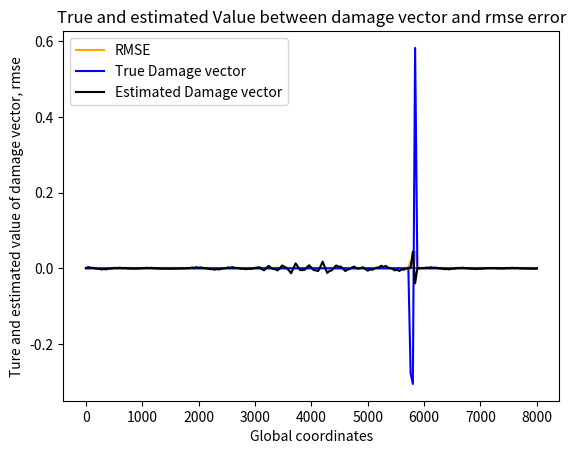

The matplotlib source for this figure:
"""
1D wave propagation in a Heterogeneous medium with force applied on the center of the structure

The values of the GLL points are obtained from the website https://en.wikipedia.org/wiki/Gaussian_quadrature and https://keisan.casio.com/exec/system/1280801905 (Lines [28 to 66])

Damage has been introduced in the structure randomly and the true length is calculated

After the damage introduction damage vector is calculated with the changes in the stiffness matrix, which has the information about the damage

The estimated value of the damage vector is calculated and the rmse error between the true and estimated damage vector is calculated, the location of the damage is calculated in which the rmse error is maximum

"""

import numpy as np 
import math 
import matplotlib.pyplot as plt
import random 

#from user

n_ele=100 #number of elements
t_len=8000 #total length (m)
rho=2000  #density of the material (kg/m3)
velocity=2500 #velocity in (m/s)
n=2 #order of polynomials
time_step = 7500 #number of time steps
dom_per=0.4 #dominant period of ricker wavelet source
alpha=0.2 #for defected element K matrix

#function to return the GLL points and the corresponding weights

def GLL_points_and_weights(n):
    #based on the n value corresponding GLL points and Weights will be returned

    if n==1:
        points = np.array([-1,1])
        weights = np.array([1,1])

    elif n==2:
        points = np.array([-1,0,1])
        weights = np.array([0.33333333, 1.33333333, 0.33333333])
    
    elif n==3:
        points = np.array([-1,-0.447213595499957939282,0.447213595499957939282,1])
        weights = np.array([0.1666666666666666666667,0.8333333333333333333333,0.833333333333333333333,0.1666666666666666666667])
    
    elif n==4:
        points =np.array([-1,-0.6546536707079771437983,0,0.6546536707079771437983,1])
        weights = np.array([0.1,0.544444444444444444444,0.7111111111111111111111,0.544444444444444444444,0.1])
    
    elif n==5:
        points = np.array([-1,-0.765055323929464692851,-0.2852315164806450963142,0.2852315164806450963142,0.765055323929464692851,1])
        weights = np.array([0.06666666666666666666667,0.3784749562978469803166,0.5548583770354863530167,0.5548583770354863530167,0.3784749562978469803166,0.06666666666666666666667])
    
    elif n==6:
        points =np.array([-1,-0.830223896278566929872,-0.4688487934707142138038,0,0.468848793470714213804,0.830223896278566929872,1])
        weights = np.array([0.04761904761904761904762,0.276826047361565948011,0.4317453812098626234179,0.487619047619047619048,0.431745381209862623418,0.2768260473615659480107,0.04761904761904761904762])
    
    elif n==7:
        points =np.array([-1,-0.8717401485096066153375,-0.5917001814331423021445,-0.2092992179024788687687,0.2092992179024788687687,
        0.5917001814331423021445,0.8717401485096066153375,1])
        weights =np.array([0.03571428571428571428571,0.210704227143506039383,0.3411226924835043647642,0.4124587946587038815671,0.412458794658703881567,0.341122692483504364764,0.210704227143506039383,0.03571428571428571428571])
    
    elif n==8:
        points =np.array([-1,-0.8997579954114601573124,-0.6771862795107377534459,-0.3631174638261781587108,0,0.3631174638261781587108,0.6771862795107377534459,0.8997579954114601573124,1])
        weights =np.array([0.02777777777777777777778,0.1654953615608055250463,0.274538712500161735281,0.3464285109730463451151,0.3715192743764172335601,0.3464285109730463451151,0.2745387125001617352807,0.165495361560805525046,0.02777777777777777777778])
    
    elif n==9:
        points =np.array([-1,-0.9195339081664588138289,-0.7387738651055050750031,-0.4779249498104444956612,-0.1652789576663870246262,0.1652789576663870246262,0.4779249498104444956612,0.7387738651055050750031,0.9195339081664588138289,1])
        weights =np.array([0.02222222222222222222222,0.1333059908510701111262,0.2248893420631264521195,0.2920426836796837578756,0.3275397611838974566565,0.3275397611838974566565,0.292042683679683757876,0.224889342063126452119,0.133305990851070111126,0.02222222222222222222222])

    return points,weights


#derivative of legrange polynomials and legendre polynomials

def lagrange(n,i,x):

    #getting the values of the GLL points and the corresponding weights
    [x_points,weights] = GLL_points_and_weights(n)
    val=1
    for j in range(-1,n):
        if j!=i:
            val=val*((x-x_points[j+1])/(x_points[i+1]-x_points[j+1]))
    return val

#inside the element with legendre polynomials with GLL points

def Legendre(n,x):
    if (n==0):
    	return x*0+1.0
    elif (n==1):
	    return x
    else:
        return ((2.0*n-1.0)*x*Legendre(n-1,x)-(n-1)*Legendre(n-2,x))/n



def lagrange_derivative(n):
    #calculation of D matrix

    #getting the values of the GLL points and the corresponding weights
    [x_points,weights] = GLL_points_and_weights(n)

    d_matrix=np.zeros([n+1,n+1]) #for the calculation of the Lagrange derivatives
    val=np.zeros([n+1,n+1]) #returns the value from Lagrange derivative

    #Values of the d matrix
    for i in range(-1,n):
        for j in range(-1,n):
            if i!=j:
                d_matrix[i+1,j+1]=Legendre(n,x_points[i+1])/Legendre(n,x_points[j+1]) * 1.0/(x_points[i+1]-x_points[j+1])
            elif i==-1 and j==-1:
                d_matrix[i+1,j+1]=-1.0/4.0*n*(n+1)
            elif i==n-1 and j==n-1:
                d_matrix[i+1,j+1]=1.0/4.0*n*(n+1)
    
    #calculation of derivative
    for i in range(-1,n):
        for j in range(-1,n):
            sum=0
            for k in range(-1,n):
                sum=sum+d_matrix[j+1,k+1]*lagrange(n,i,x_points[k+1])
            val[i+1,j+1]=sum
        
    return(val)


lagrange_1_derivative=lagrange_derivative(n) #1st derivative of the Lagrange polynomial is assigned

#Force vector calculation

def gaussian_force(global_dt,dom_per):
    a=int(2*dom_per/global_dt)
    res=np.zeros(a)
    t_0=dom_per/global_dt
    value=4/dom_per
    for i in range(0,a):
        t=((i+1)-t_0)*global_dt
        res[i]=-2*value*t*math.exp(-(value*t)**2)
    return res

#Element level matrices function

#function to calculate the element mass matrix

def ele_mass_matrix_fn(weights,rho,jacobian):
    for i in range(0,n+1):
        ele_mass_matrix[i] = weights[i]*rho[i]*jacobian # mass matrix diagonal element is stored as an 1d array
    return ele_mass_matrix

#Function to calculate the element stiffness matrix

def ele_stiffness_matrix_fn(mu,inv_jacobian,weights,l):
    for i in range (-1,n):
            for j in range(-1,n):
                sum=0
                for k in range(-1,n):
                    sum=sum+mu[k+1+l]*weights[k+1]*inv_jacobian**2*jacobian*lagrange_1_derivative[i+1,k+1]*lagrange_1_derivative[j+1,k+1]
                ele_stiffness_matrix[i+1,j+1]=sum
    return ele_stiffness_matrix



#calculation

e_len=t_len/n_ele #element length (same length for each element)

n_global = n_ele*n+1 #global size of the stiffness and the mass matrix

random_ele_number=random.randint(0,n_ele) #random number for the defected ele

length_of_defected_ele=random_ele_number*e_len #to calculate the length of the randomly generated defected element

#jacobian and inverse jacobian calculation

jacobian=e_len/2
inv_jacobian=1/jacobian

#global space domain calculation

x_global=np.zeros(n_global)
k=(t_len/(n_global-1))
val=0
for i in range(0,n_global):
    x_global[i]=val
    val=val+k 

x_global_min=min(np.diff(x_global)) #minimum value difference of global space domain
courant_value=0.1 #courant value 
global_dt=courant_value*x_global_min/velocity #Global time step

#for hetrogeneous model with fluction in wave velocity and density at certain elements

no_of_ele=25 #number of elements in the velocity reduction
reduction=0.4 #value of the reduction of velocity

velocity=velocity*np.ones((n_ele*n+1)) #calculates the velocity array
rho=rho*np.ones((n_ele*n+1)) #calculates the density array
velocity[n_ele-no_of_ele:n_ele+no_of_ele]=max(velocity)*reduction #calculates the reduction of velocity in certain region

mu=rho*velocity**2 #shear modulus [shear velocity = sqrt(shear_modulus/density)]

#getting the values of the GLL points and the corresponding weights

[x_points,weights] = GLL_points_and_weights(n)

#initiation of matrices

ele_mass_matrix=np.zeros((n+1,1),dtype=float) #element mass matrix
mass_matrix = np.zeros(n_global,dtype=float) # mass matrix for diagonal elements calculation
global_mass_matrix=np.zeros((n_global,n_global),dtype=float) # global mass matrix
global_inv_mass_matrix=np.zeros((n_global,n_global),dtype=float) #global inverse mass matrix
ele_stiffness_matrix=np.zeros((n+1,n+1),dtype=float) #element stiffness matrix
global_stiffness_matrix=np.zeros((n_global,n_global),dtype=float) #global stiffness matrix
global_stiffness_matrix_diagonal=np.zeros((n_global,1),dtype=float) #global stiffness matrix

#Displacement, force and acceleration vector assignment with consideration of damage

u=np.zeros(n_global)
u_old=u
u_new=u
force=u
acceleration=u
#velocity=u

ele_mass_matrix=ele_mass_matrix_fn(weights,rho,jacobian)  # element mass matrix function call

#global mass matrix

#Diagonal element of the mass matrix is calculated
k=-1
for i in range(1,n_ele+1):
    for j in range(0,n+1):
        k=k+1
        if i>1:
            if j==0:
                k=k-1
        mass_matrix[k]=mass_matrix[k]+ele_mass_matrix[j]

# Arrangement of the diagonals of the mass matrix to the global mass matrix

for i in range(n_global):
    for j in range(n_global):
        #Main diagonal elements of the global mass matrix is assigned to the values
        if i==j:
            global_mass_matrix[i,j]=mass_matrix[j]
        else:
            global_mass_matrix[i,j]=0

# Inverse of a global mass matrix

for i in range(n_global):
    for j in range(n_global):
        if i==j:
            global_inv_mass_matrix[i,j]=1.0/global_mass_matrix[i,j] 
        else:
            global_inv_mass_matrix[i,j]=0


#global_striffness matrix with consideration of damage
l=0

for p in range(1,n_ele+1):
    i0=(p-1)*n+1
    j0=i0
    #Based on random ele number for damage the element stiffness matrix is selected
    if random_ele_number==0:
        ele_stiffness_matrix=ele_stiffness_matrix_fn(mu,inv_jacobian,weights,l)
    elif p==random_ele_number: #damage location is not zero
        ele_stiffness_matrix=alpha*ele_stiffness_matrix_fn(mu,inv_jacobian,weights,l) #alpha*element stiffness matrix 
    else:
       ele_stiffness_matrix=ele_stiffness_matrix_fn(mu,inv_jacobian,weights,l)
    l+=n
    for i in range(-1,n):
        for j in range(-1,n):
            global_stiffness_matrix[i0+i,j0+j]+=ele_stiffness_matrix[i+1,j+1] #assiging the element stiffness matrix to the global stiffness matrix

#source and the location of the source

source=gaussian_force(global_dt,dom_per)

source_location=int(np.floor(n_global/2)) #Location of the source

#displacement calculation with damage 

for i in range(time_step):
    force=np.zeros(n_global) #Array to store the value of the force

    #Force Calculation at the center of structure
    if i < len(source):
        force[source_location-1]=source[i-1]
    
    #Rigid boundary condition at both ends    
    #for j in range(2,(n_global-1)):
     #   u_new=global_dt**2*global_inv_mass_matrix@(force-global_stiffness_matrix@u)+2*u-u_old
    
    #Free boundary condition 
    u_new=global_dt**2*global_inv_mass_matrix@(force-global_stiffness_matrix@u)+2*u-u_old #Newmark scheme
    acceleration=(u_new-2*u+u_old)/(global_dt**2) #acceleration based on the newmark scheme
    #velocity=(u_new-u)/global_dt
    u_old,u=u,u_new



#np.savetxt("Force_at_end_Displacement_values_with_order_9.txt", u_new, fmt="%s")

#Plot for the damaged displacement
plt.plot(x_global,u_new)
plt.title("Displacement graph with consideration of damage")
plt.xlabel(" Global coordinates")
plt.ylabel("u_new")
plt.grid()
plt.show()

#plt.savefig('Force_at_end_Displacement_values_with_order_9.jpg')


#displacement arrays without damage

global_stiffness_matrix_undamaged=np.zeros((n_global,n_global),dtype=float) #global stiffness matrix without damage 


#global stifness matrix calculation without damage
l=0
for p in range(1,n_ele+1):
    i0=(p-1)*n+1
    j0=i0
    ele_stiffness_matrix=ele_stiffness_matrix_fn(mu,inv_jacobian,weights,l) #Element Stiffness matrix function call
    l+=n
    for i in range(-1,n):
        for j in range(-1,n):
            global_stiffness_matrix_undamaged[i0+i,j0+j]+=ele_stiffness_matrix[i+1,j+1] #assigning the values of element stiffness matrix to the global stiffness matrix
 
#Displacement and acceleration array initalization to store the values without consideration of damage        
u_undamaged=np.zeros(n_global)
u_new_undamaged=u_undamaged
u_old_undamaged=u_undamaged
acceleration_undamaged=u_undamaged

#displacement  calculation without damage  
  
for i in range(time_step):
    force=np.zeros(n_global) #Array to store the value of the force

    #Force Calculation at the center of structure
    if i < len(source):
        force[source_location-1]=source[i-1]

    #Rigid boundary condition at both ends   
    #for j in range(2,(n_global-1)):
        #u_new_undamaged=global_dt**2*global_inv_mass_matrix@force+2*u-u_old

    #Free boundary condition    
    u_new_undamaged=global_dt**2*global_inv_mass_matrix@(force-global_stiffness_matrix_undamaged@u_undamaged)+2*u_undamaged-u_old_undamaged #Newmark scheme
    acceleration_undamaged=(u_new_undamaged-2*u_undamaged+u_old_undamaged)/(global_dt**2) #acceleration based on the newmark scheme
    u_old_undamaged,u_undamaged=u_undamaged,u_new_undamaged 

#Printing the values
print("The number of elements ",n_ele)
print("Total length of the structure ",t_len)
print("Order of the polynomial ",n)
print("The randomly generated element of the damage",random_ele_number)
print("The element length",e_len)
print("The location of the damage",length_of_defected_ele)



#Inverse problem of finding rmse error between damage vector and location of damage prediction

#Changes in the stiffness matrix
global_stiffness_matrix_changes=np.zeros((n_global,n_global),dtype=float) #changes in global stiffness matrix 

damage_vector=np.zeros((n_global,1),dtype=float) #Damage vector which changes based on the stiffness vector change

global_stiffness_matrix_changes=global_stiffness_matrix_undamaged-global_stiffness_matrix #finds the changes in the global stifness matrix

damage_vector=global_stiffness_matrix_changes@u_new #True value of Damage Vector calculation

#Calculation of the estimated damage vector
for i in range(n_global):
    b=global_mass_matrix@(acceleration_undamaged-acceleration)+global_stiffness_matrix@(u_new_undamaged-u_new) 
    b_reshape=b.reshape(n_global,1)


difference= b-damage_vector #Difference between the Estimated and the True value of the damage vector is calculated and used for plot

rmse=np.zeros(n_global,dtype="float") #Array to store the rmse error

#calculation of the rmse error
for i in range(n_global):
    rmse[i]=np.sqrt((b[i]-damage_vector[i])**2/(n_global))

#based on Random Element number location of the damage is predicted    
if random_ele_number==0: 
    print("There is no damage in the structure and the Structure is healthy")
else:
    a=(random_ele_number-0.5)*(t_len/n_ele) #lowest limit
    b=(random_ele_number+0.5)*(t_len/n_ele) #highest limit 

    #fiding the index of the upper and lower limits
    for i in range (n_global):
        if x_global[i]==a:
            a_index=i+1
        elif a==0:
            a_index=0


    for j in range (n_global):
        if x_global[j]==b:
            b_index=j+1
        elif b>=x_global[n_global-1]:
            b_index=n_global-1


 
    #Splits the Rmse Error based on the upper and lower limit
    rmse_split=rmse[a_index:b_index+1]
    print("The changes in the RMSE Error ",rmse_split)

    maximum_value=max(rmse_split) #maximum value of the rmse error is calculated

    #index of the maximum value in the rmse found and the corresponding index value in the global coordinate is printed as location of the damage
    for k in range (b_index+1):
        if rmse[k]==maximum_value:
            print("The position of the damage",x_global[k])


#Plots for the True value of the damage vector, estimated value of the damage vector and the difference between them

plt.plot(x_global,rmse,color="orange",label="RMSE")
plt.plot(x_global,damage_vector,color="blue",label="True Damage vector")
plt.plot(x_global,b_reshape,color="black",label="Estimated Damage vector")
plt.title("True and estimated Value between damage vector and rmse error")
plt.xlabel("Global coordinates")
plt.ylabel("Ture and estimated value of damage vector, rmse")
plt.legend(loc="best")
plt.grid()
plt.show()
